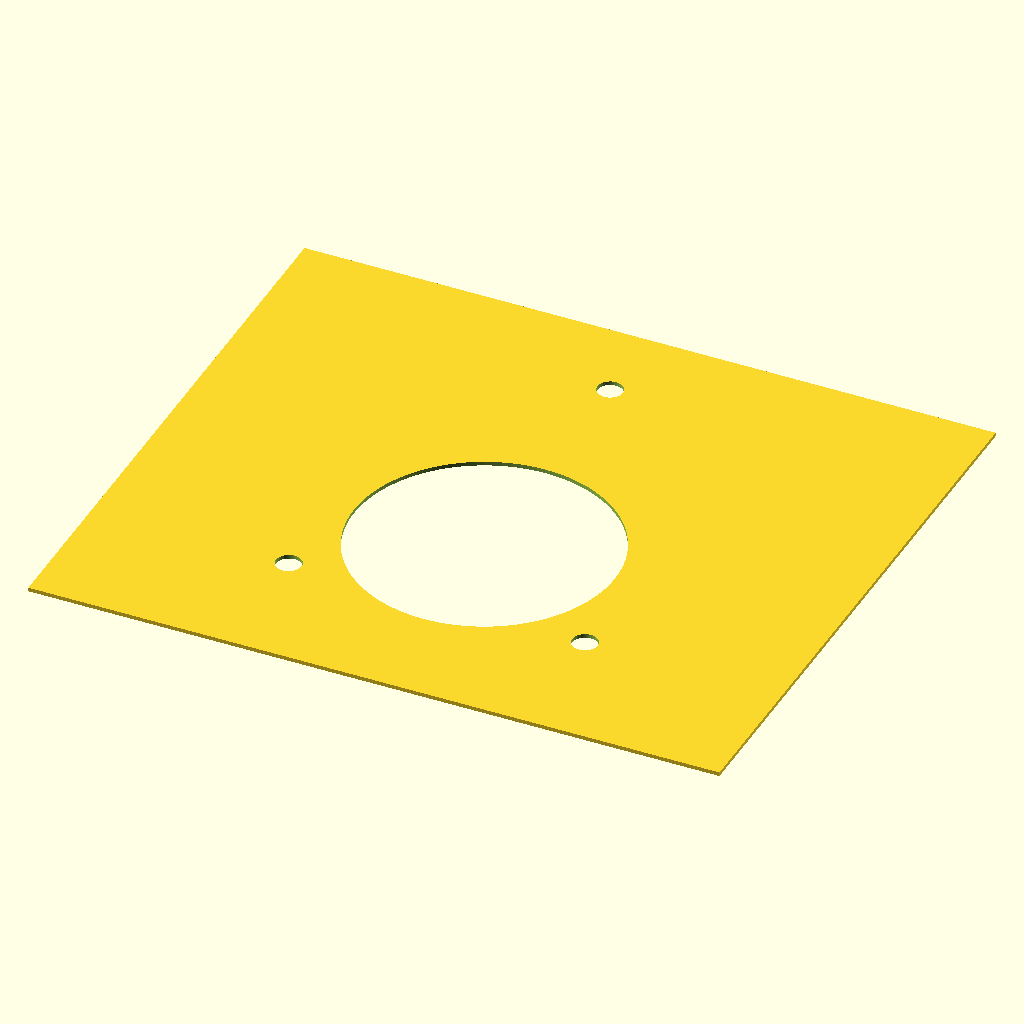
Cell 1 — every parameter at its default value.
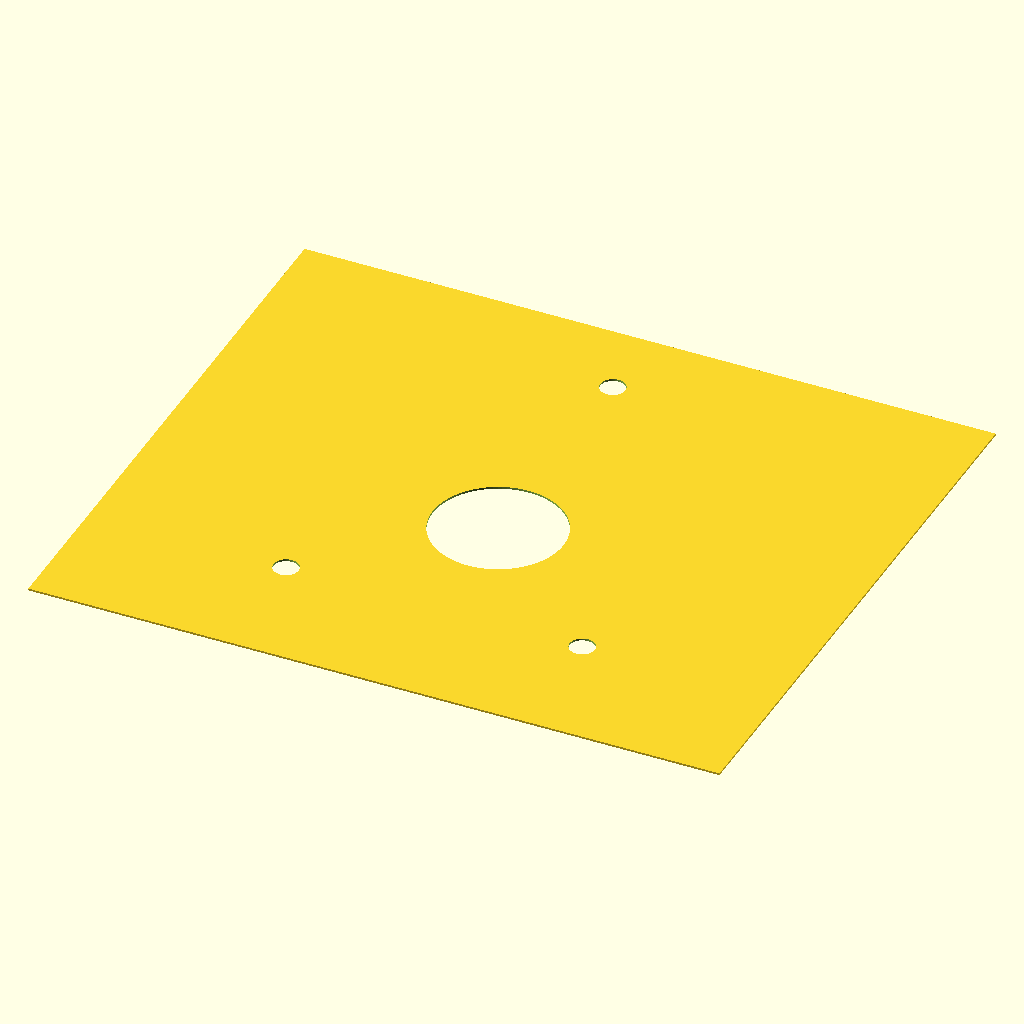
Cell 2 — in set to 50.8, the other parameters unchanged.
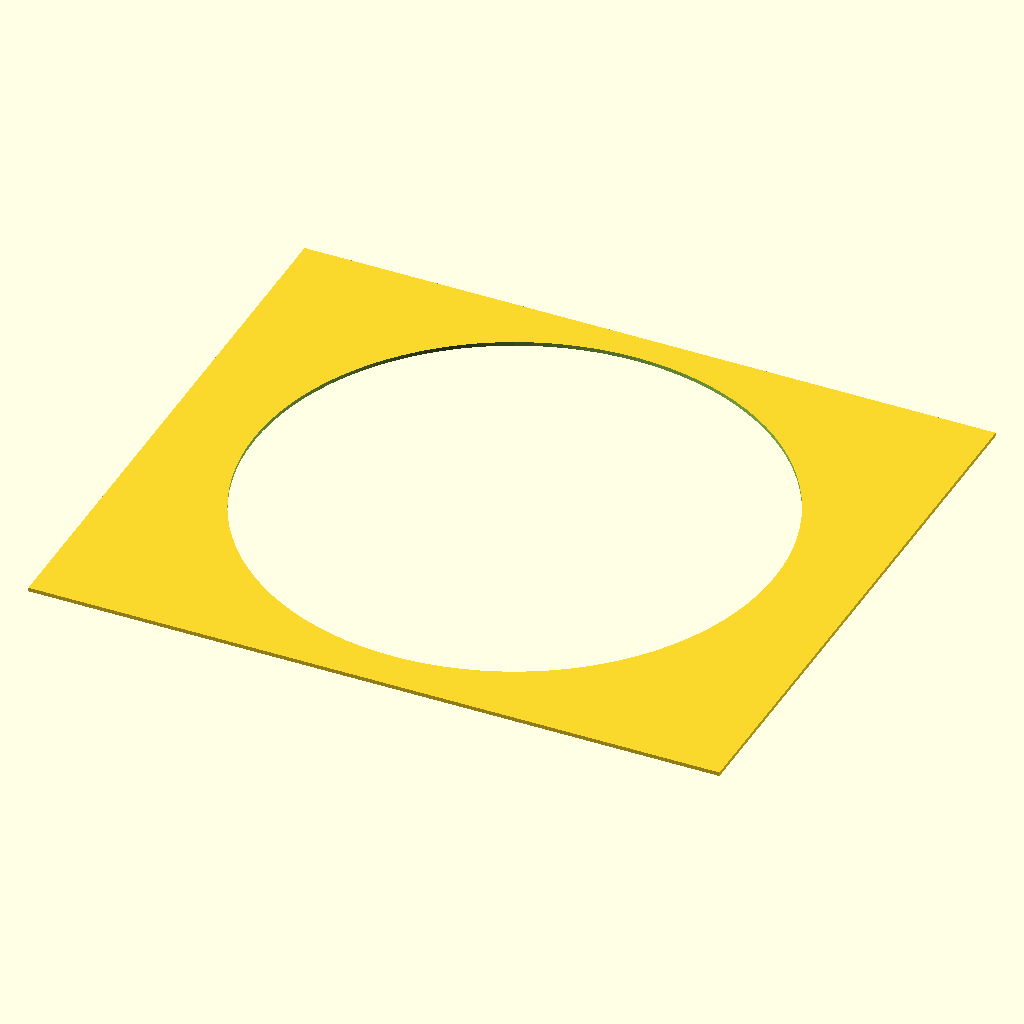
Cell 3: tube_ID = 67 (everything else at default).
The same orthographic view direction (rotation 55°, 0°, 25°; colour scheme Cornfield) for every cell, with the view re-fitted per cell, so scale and position can differ between cells.
OpenSCAD source file CAD/starch_box_side_plate_tube.scad:
$fn=100;

in=25.4;
tube_d=33.5;

bottom_w=6*in;
long=7*in;
mod=1.25*in+3;


// base height = 2 * 1/2 in acrylic sheet + fan (32mm tall) 
/*
tube is at 4 inch high

first box + spacer
1in out of acrylic + 32mm fan height


*/
shift_from_bot=4*in-1*in-32;
echo(shift_from_bot);
tube_ID=33.5;

fan_x=92;
fan_bolt_d=4.5;
fan_bolt_edge=2.5+fan_bolt_d/2;

bolt=1/4*in+.2;

module long_side_tube(){
    difference(){
    square([long,bottom_w],center=true);
        
            translate([0,(bottom_w/2+in/2-mod)])
            circle(d=bolt);
        
        for(i=[0:1]){
            translate([(bottom_w/4-bottom_w/2*i),-(bottom_w/2-mod)])
            circle(d=bolt);
        }
     translate([0,-bottom_w/2+shift_from_bot+tube_ID/2])
        circle(tube_ID);
    }
}

long_side_tube();
Customizer parameters (derived from the source; name, type, default, range or options):
in: number, default 25.4
tube_d: number, default 33.5
tube_ID: number, default 33.5
fan_x: number, default 92
fan_bolt_d: number, default 4.5
